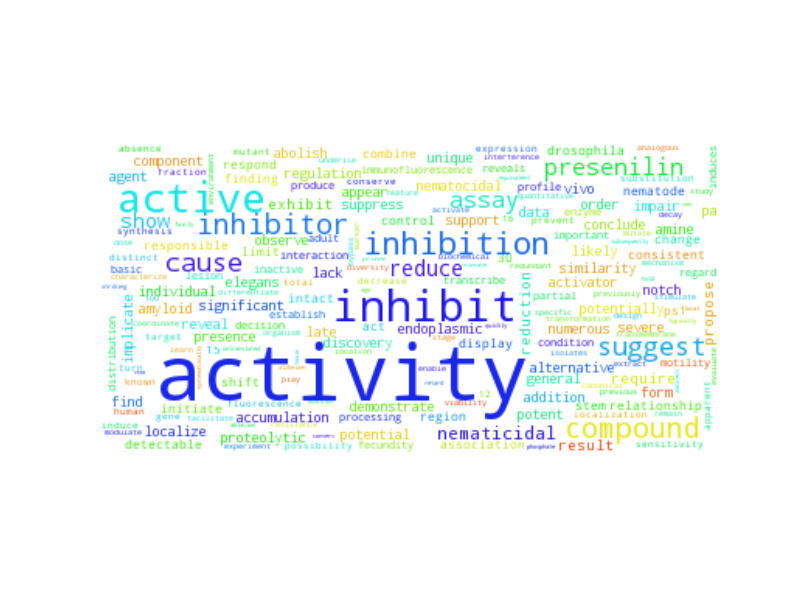

Data behind this chart, as committed beside it:
activity, 1784.5
inhibit, 240.5
active, 221.5
inhibition, 111.5
inhibitor, 91.5
compound, 86.5
suggest, 81.5
cause, 72.5
presenilin, 65.5
assay, 63.5
reduce, 58.5
show, 49.5
nematicidal, 40.5
propose, 29.5
require, 28.5
result, 26.5
exhibit, 25.5
reduction, 25.5
demonstrate, 22.5
form, 20.5
reveal, 18.5
likely, 17.5
proteolytic, 16.5
regulation, 15.5
late, 15.5
significant, 15.5
abolish, 15.5
pa, 15.5
observe, 14.5
accumulation, 14.5
appear, 13.5
addition, 13.5
conclude, 13.5
component, 12.5
unique, 12.5
alternative, 12.5
elegans, 11.5
find, 11.5
potential, 11.5
support, 11.5
impair, 11.5
amine, 11.5
data, 10.5
localize, 10.5
vivo, 10.5
order, 10.5
notch, 10.5
lack, 9.5
suppress, 9.5
implicate, 9.5
numerous, 9.5
potentially, 9.5
potent, 9.5
nematocidal, 9.5
presence, 8.5
similarity, 8.5
individual, 8.5
general, 8.5
severe, 8.5
discovery, 8.5
agent, 8.5
... 3,732 more rows
